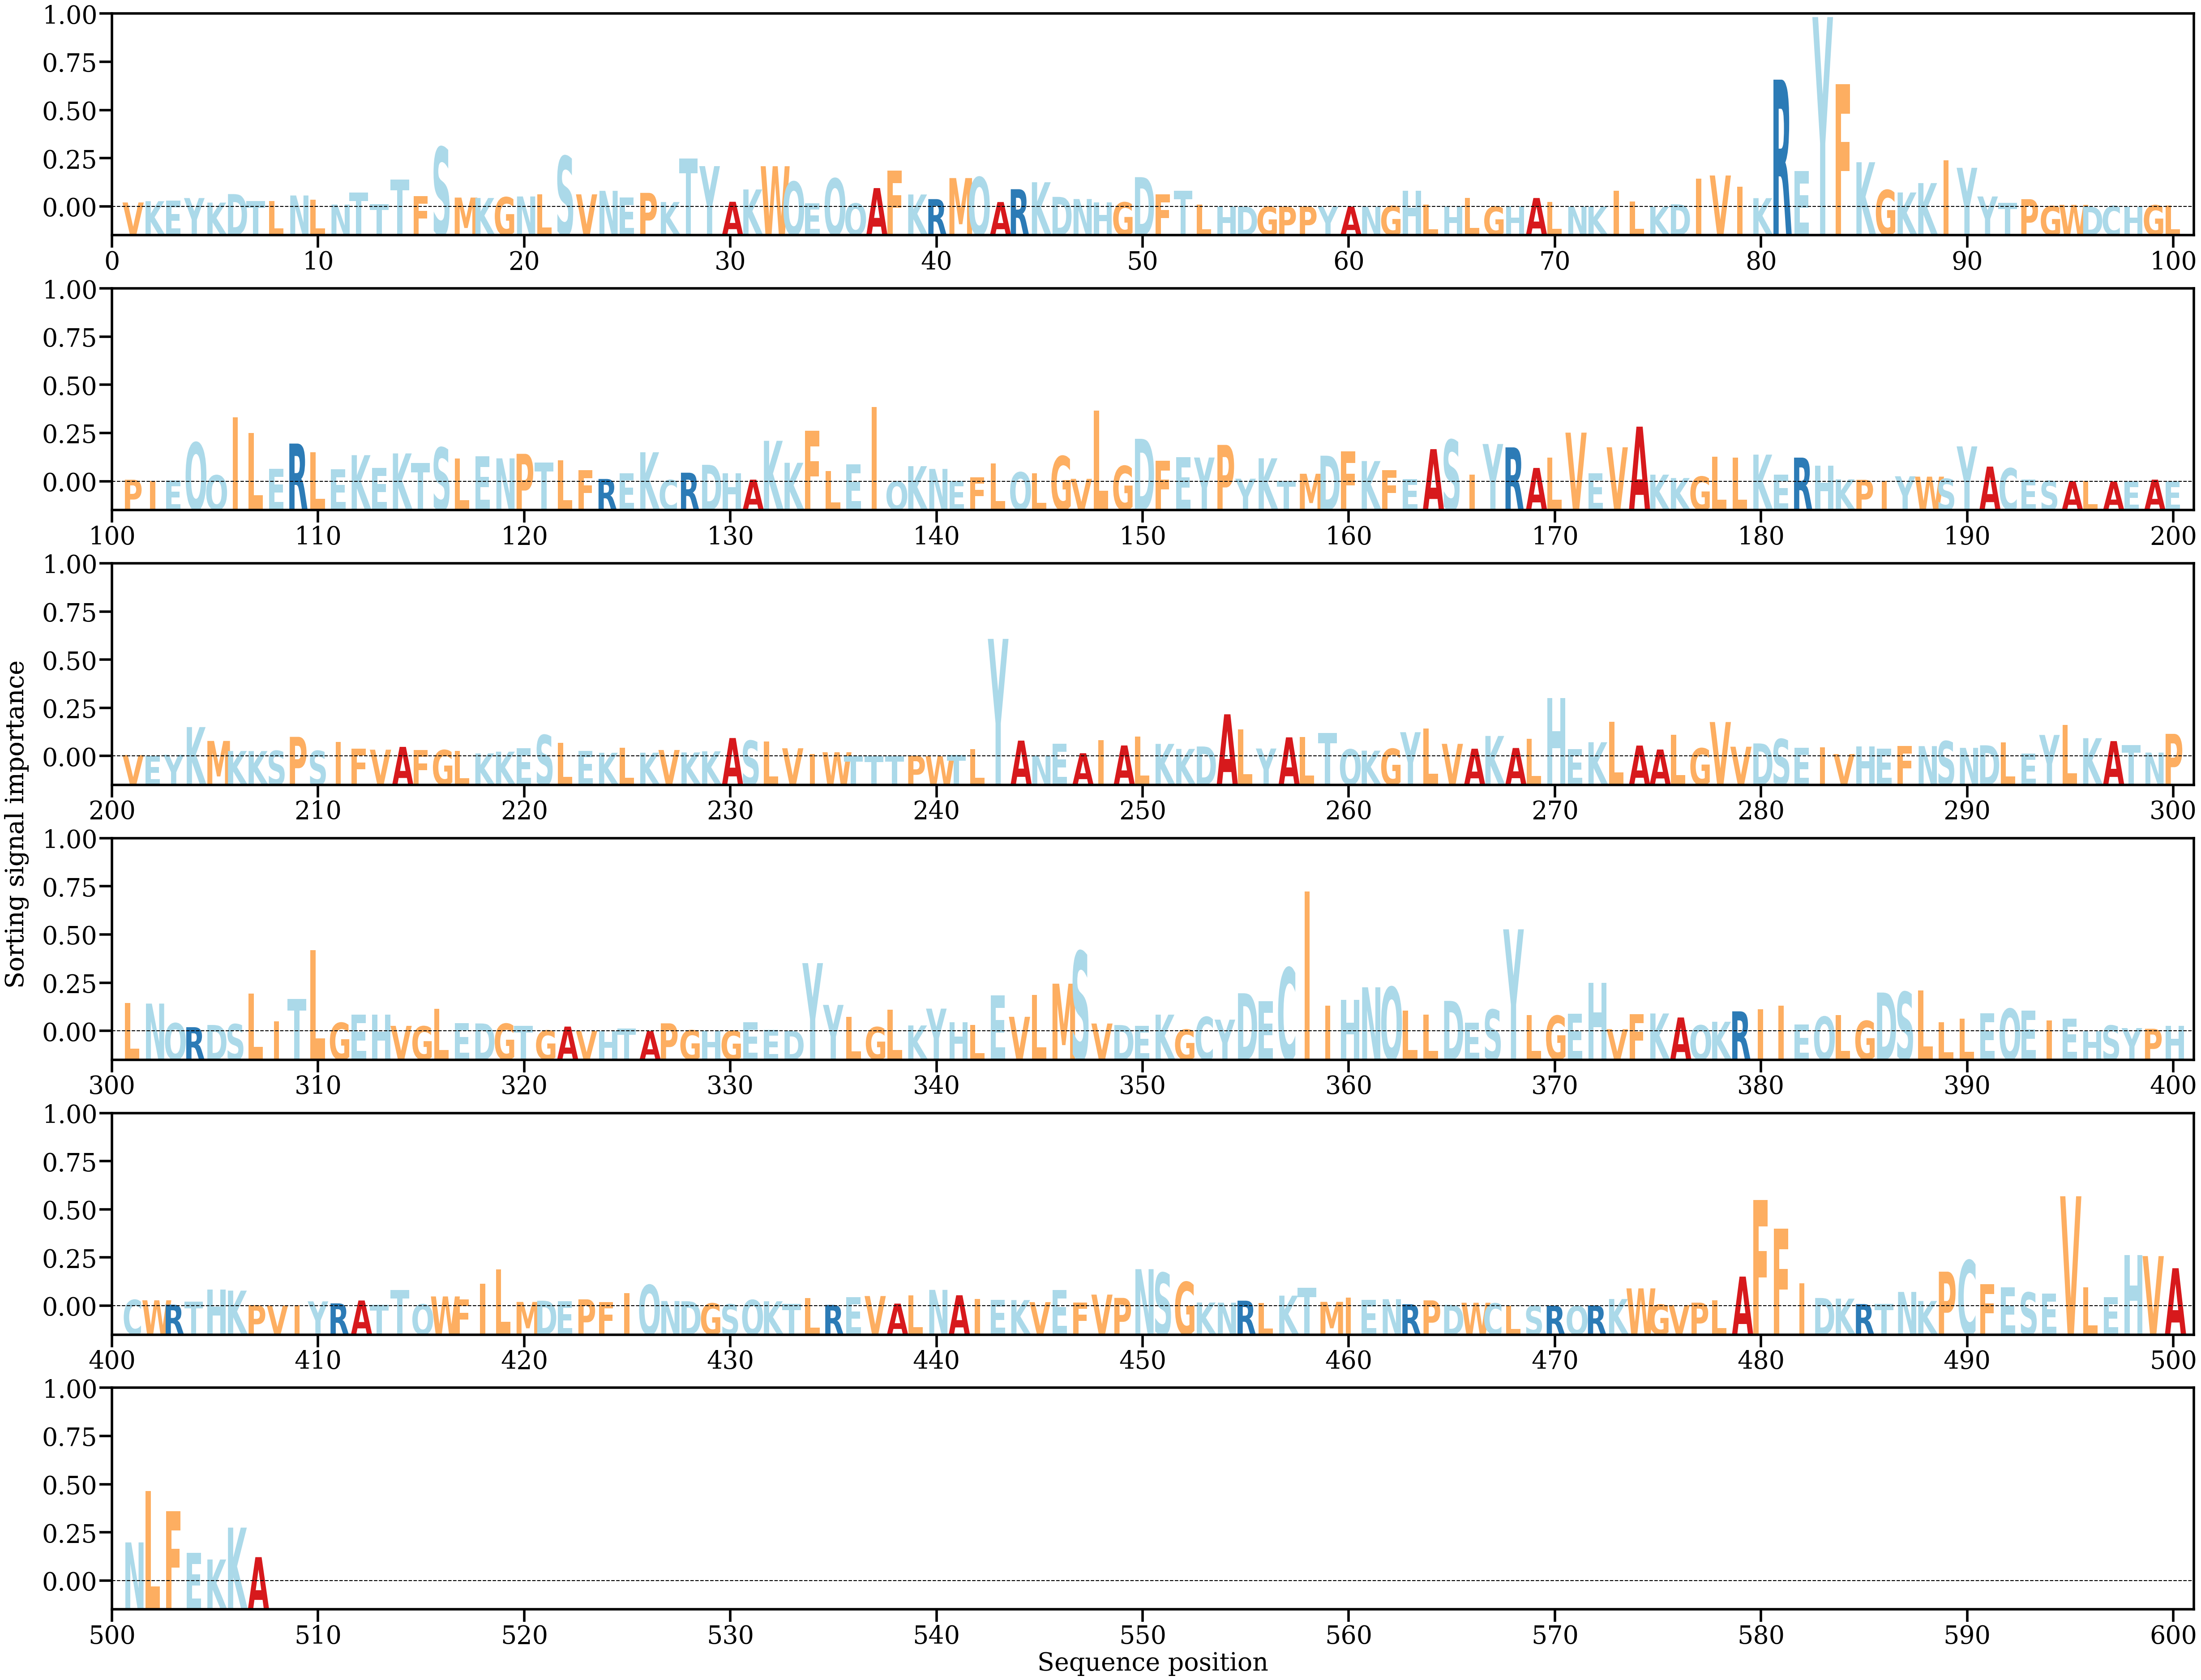

Data behind this chart, as committed beside it:
AA, Alpha
V, [0.00051527]
K, [0.00066833]
E, [0.00072223]
Y, [0.00103917]
K, [0.00049957]
D, [0.00151326]
T, [0.00066065]
L, [0.00069164]
N, [0.00134662]
L, [0.00085927]
N, [0.00026458]
T, [0.00167491]
T, [0.00032029]
T, [0.00323697]
F, [0.00129069]
S, [0.00709202]
M, [0.00109651]
K, [0.00104786]
G, [0.0011394]
N, [0.00122953]
L, [0.00146599]
S, [0.00602204]
V, [0.00148132]
N, [0.0019002]
E, [0.00110331]
P, [0.00165681]
K, [0.00056668]
T, [0.00575862]
Y, [0.00483771]
A, [0.00059848]
K, [0.00206258]
W, [0.00482711]
Q, [0.00298696]
E, [0.00044469]
Q, [0.00336786]
Q, [0.00040251]
A, [0.00222661]
F, [0.00429046]
K, [0.00146616]
R, [0.00091478]
M, [0.0034171]
Q, [0.00352802]
A, [0.00056697]
R, [0.00209332]
K, [0.00292002]
D, [0.00118209]
N, [0.00092414]
H, [0.00054685]
G, [0.00053336]
D, [0.00352676]
F, [0.00145767]
T, [0.00191792]
L, [0.00027716]
H, [6.688308e-05]
D, [1.9450146e-05]
G, [3.944594e-06]
P, [7.812973e-06]
P, [2.9462724e-05]
Y, [2.6875543e-05]
A, [2.633889e-05]
... 447 more rows
